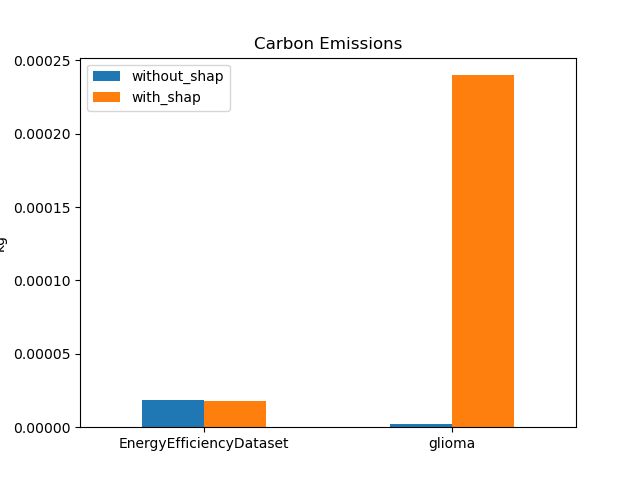

Values plotted in this chart, from the file beside it:
timestamp, project_name, run_id, duration, emissions, emissions_rate, cpu_power, gpu_power, ram_power, cpu_energy, gpu_energy, ram_energy, energy_consumed, country_name, country_iso_code, region, cloud_provider, cloud_region, os, python_version, cpu_count, cpu_model, gpu_count, gpu_model
2022-08-22T11:59:34, glioma_shap_1, dbb3147c-9704-4a27-9437-28b3f310f3aa, 261.8, 0.0002462, 0.0009404, 42.5, 0.0, 6.0, 0.00263, 0, 0.0003363, 0.002967, Austria, AUT, , , , macOS-10.16-x86_64-i386-64bit, 3.8.13, 4, Intel(R) Core(TM) i5-6267U CPU @ 2.90GHz, , 
2022-08-22T11:59:48, EnergyEfficiencyDataset_shap_1, 7db8387f-9924-4ab3-9d37-d6994a3a0a3d, 13.22, 1.47831372059385e-05, 0.001118, 42.5, 0.0, 6.0, 0.0001561, 0, 2.203372359275817e-05, 0.0001781, Austria, AUT, , , , macOS-10.16-x86_64-i386-64bit, 3.8.13, 4, Intel(R) Core(TM) i5-6267U CPU @ 2.90GHz, , 
2022-08-22T12:17:14, yolov5_shap_1, 9f7f5b65-1959-4ae5-b776-49b641d32e17, 1045, 0.001168, 0.001118, 42.5, 0.0, 6.0, 0.01233, 0, 0.001741, 0.01407, Austria, AUT, , , , macOS-10.16-x86_64-i386-64bit, 3.8.13, 4, Intel(R) Core(TM) i5-6267U CPU @ 2.90GHz, , 
2022-08-22T12:17:18, glioma_1, de657ff1-d52e-4f63-92e5-e878ac2b96a8, 1.929, 2.156607244147195e-06, 0.001118, 42.5, 0.0, 6.0, 2.2769211398230665e-05, 0, 3.2140084107716884e-06, 2.598321980900235e-05, Austria, AUT, , , , macOS-10.16-x86_64-i386-64bit, 3.8.13, 4, Intel(R) Core(TM) i5-6267U CPU @ 2.90GHz, , 
2022-08-22T12:17:35, EnergyEfficiencyDataset_1, 8fbce835-d3db-4d75-9469-5597f873d60c, 16.08, 1.7974652666317094e-05, 0.001118, 42.5, 0.0, 6.0, 0.0001898, 0, 2.6789797941843667e-05, 0.0002166, Austria, AUT, , , , macOS-10.16-x86_64-i386-64bit, 3.8.13, 4, Intel(R) Core(TM) i5-6267U CPU @ 2.90GHz, , 
2022-08-22T12:17:39, yolov5_1, ce5c7654-1a6c-4ac3-9861-8f5abad6e0a6, 2.323, 2.597819227741825e-06, 0.001118, 42.5, 0.0, 6.0, 2.742750528785918e-05, 0, 3.871521552403768e-06, 3.129902684026295e-05, Austria, AUT, , , , macOS-10.16-x86_64-i386-64bit, 3.8.13, 4, Intel(R) Core(TM) i5-6267U CPU @ 2.90GHz, , 
2022-08-22T12:22:01, glioma_shap_2, fc556bf6-c14e-4969-b764-d32b2f9c8375, 261, 0.0002417, 0.000926, 42.5, 0.0, 6.0, 0.002586, 0, 0.0003261, 0.002912, Austria, AUT, , , , macOS-10.16-x86_64-i386-64bit, 3.8.13, 4, Intel(R) Core(TM) i5-6267U CPU @ 2.90GHz, , 
2022-08-22T12:22:19, EnergyEfficiencyDataset_shap_2, 15ab1b64-293b-444c-a108-af8011a3f50b, 16.32, 1.824814138468769e-05, 0.001118, 42.5, 0.0, 6.0, 0.0001927, 0, 2.7197884321212768e-05, 0.0002199, Austria, AUT, , , , macOS-10.16-x86_64-i386-64bit, 3.8.13, 4, Intel(R) Core(TM) i5-6267U CPU @ 2.90GHz, , 
2022-08-22T12:39:34, yolov5_shap_2, 5c0504d8-3747-4ff1-aed6-55e2a5bbf3f1, 1034, 0.001156, 0.001118, 42.5, 0.0, 6.0, 0.0122, 0, 0.001723, 0.01392, Austria, AUT, , , , macOS-10.16-x86_64-i386-64bit, 3.8.13, 4, Intel(R) Core(TM) i5-6267U CPU @ 2.90GHz, , 
2022-08-22T12:39:37, glioma_2, b59495c1-f807-405b-be8a-92ef35f320b4, 1.751, 1.958259270754126e-06, 0.001118, 42.5, 0.0, 6.0, 2.067520005835428e-05, 0, 2.918285131454468e-06, 2.3593485189808743e-05, Austria, AUT, , , , macOS-10.16-x86_64-i386-64bit, 3.8.13, 4, Intel(R) Core(TM) i5-6267U CPU @ 2.90GHz, , 
2022-08-22T12:39:54, EnergyEfficiencyDataset_2, 25544b7f-fefc-4cc8-96aa-7f1f97bf0fff, 15.57, 1.7409853235615623e-05, 0.001118, 42.5, 0.0, 6.0, 0.0001838, 0, 2.594830671946208e-05, 0.0002098, Austria, AUT, , , , macOS-10.16-x86_64-i386-64bit, 3.8.13, 4, Intel(R) Core(TM) i5-6267U CPU @ 2.90GHz, , 
2022-08-22T12:39:57, yolov5_2, acfcc918-638e-4863-a37a-41bc6b65fd26, 2.153, 2.407586578991678e-06, 0.001118, 42.5, 0.0, 6.0, 2.5419144166840448e-05, 0, 3.587923049926758e-06, 2.9007067216767205e-05, Austria, AUT, , , , macOS-10.16-x86_64-i386-64bit, 3.8.13, 4, Intel(R) Core(TM) i5-6267U CPU @ 2.90GHz, , 
2022-08-22T12:44:07, glioma_shap_3, bb032e2e-3f08-41be-bbf6-de8dab89f11a, 248.5, 0.0002316, 0.000932, 42.5, 0.0, 6.0, 0.002473, 0, 0.0003175, 0.00279, Austria, AUT, , , , macOS-10.16-x86_64-i386-64bit, 3.8.13, 4, Intel(R) Core(TM) i5-6267U CPU @ 2.90GHz, , 
2022-08-22T12:44:26, EnergyEfficiencyDataset_shap_3, 160d0238-a015-4b1d-a72d-63b51fc0a40b, 17.47, 1.95327309839262e-05, 0.001118, 42.5, 0.0, 6.0, 0.0002062, 0, 2.9112421274185185e-05, 0.0002353, Austria, AUT, , , , macOS-10.16-x86_64-i386-64bit, 3.8.13, 4, Intel(R) Core(TM) i5-6267U CPU @ 2.90GHz, , 
2022-08-22T13:01:40, yolov5_shap_3, 2709bca1-14bf-4767-8b00-33673f58fd85, 1032, 0.001154, 0.001118, 42.5, 0.0, 6.0, 0.01218, 0, 0.00172, 0.0139, Austria, AUT, , , , macOS-10.16-x86_64-i386-64bit, 3.8.13, 4, Intel(R) Core(TM) i5-6267U CPU @ 2.90GHz, , 
2022-08-22T13:01:43, glioma_3, 267a0d1b-c41b-411e-b9d5-45330f1ecd5a, 1.742, 1.9476160442498e-06, 0.001118, 42.5, 0.0, 6.0, 2.0562810533576543e-05, 0, 2.902443011601766e-06, 2.3465253545178308e-05, Austria, AUT, , , , macOS-10.16-x86_64-i386-64bit, 3.8.13, 4, Intel(R) Core(TM) i5-6267U CPU @ 2.90GHz, , 
2022-08-22T13:02:03, EnergyEfficiencyDataset_3, 7fc5e4a2-0407-4939-8b51-c2b4cf4c33f4, 18.28, 2.043930227080981e-05, 0.001118, 42.5, 0.0, 6.0, 0.0002158, 0, 3.043661157290141e-05, 0.0002463, Austria, AUT, , , , macOS-10.16-x86_64-i386-64bit, 3.8.13, 4, Intel(R) Core(TM) i5-6267U CPU @ 2.90GHz, , 
2022-08-22T13:02:06, yolov5_3, 104ef20d-d87f-451a-a146-1b6c8b5e8088, 2.194, 2.453167269362344e-06, 0.001118, 42.5, 0.0, 6.0, 2.5900277164247302e-05, 0, 3.655954996744792e-06, 2.9556232160992094e-05, Austria, AUT, , , , macOS-10.16-x86_64-i386-64bit, 3.8.13, 4, Intel(R) Core(TM) i5-6267U CPU @ 2.90GHz, , 
